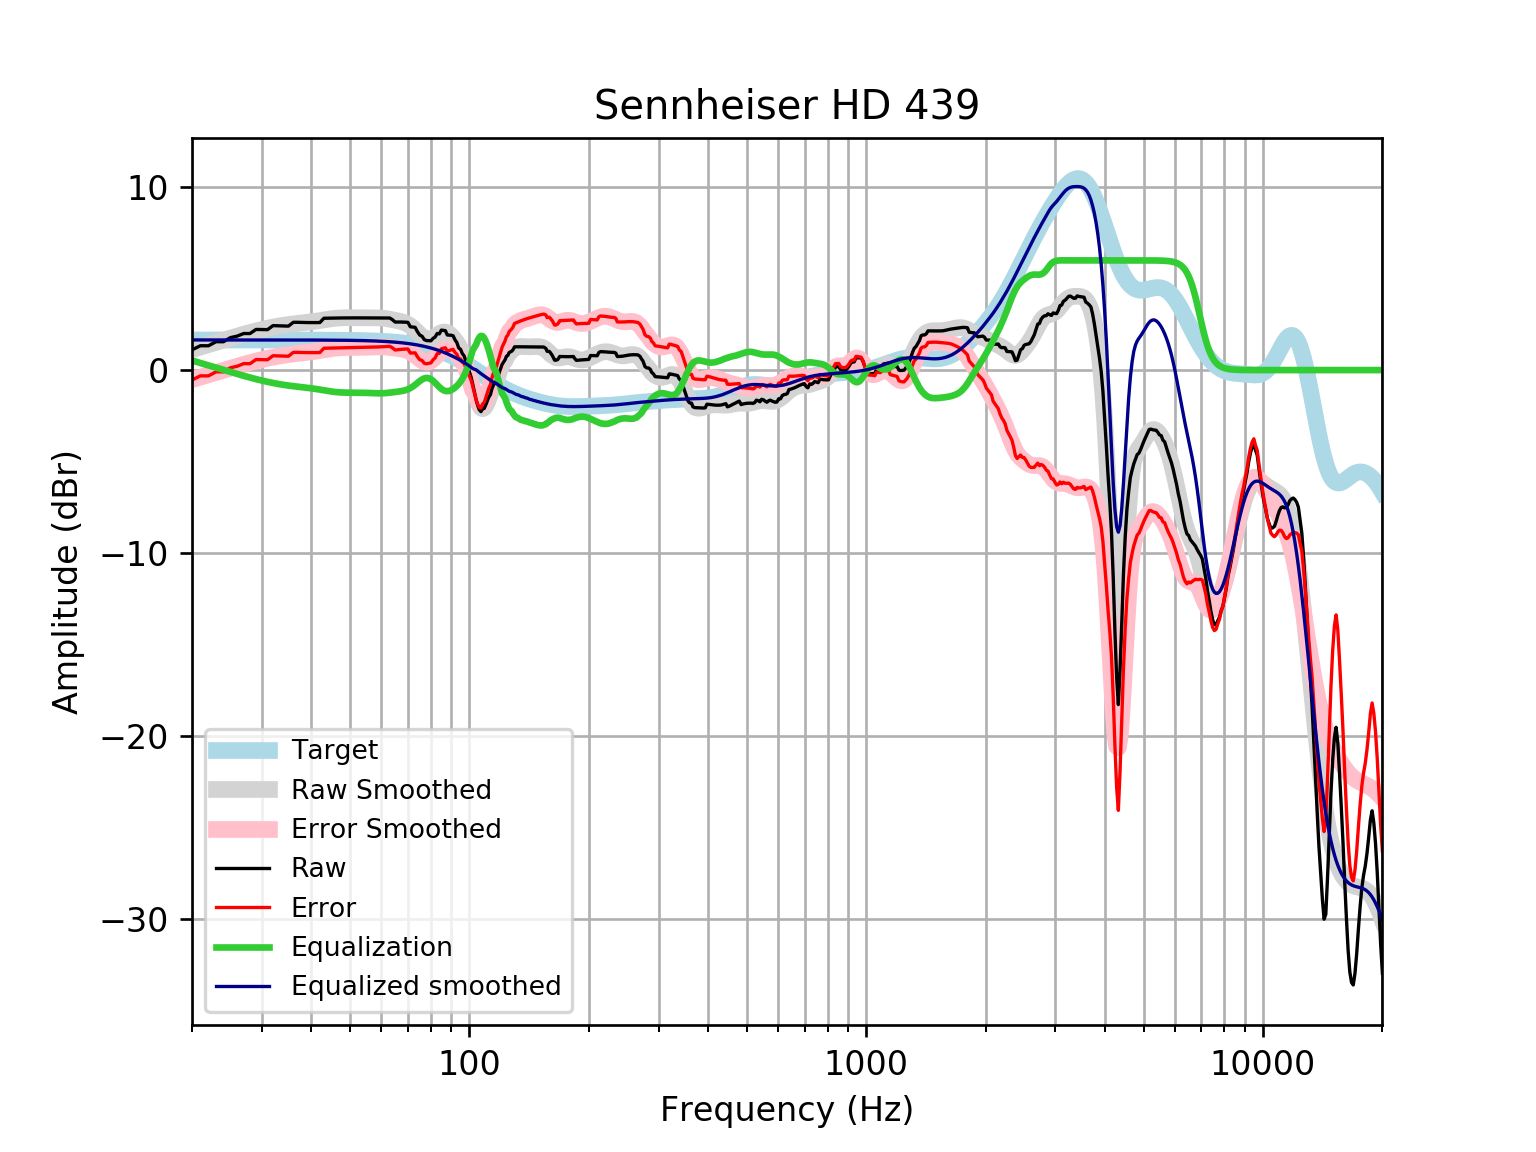

The data file committed next to this chart (first rows):
frequency, raw, error, smoothed, error_smoothed, equalization, equalized_raw, equalized_smoothed, target
20, 1.108, -0.5395, 1.125, -0.523, 0.523, 1.631, 1.648, 1.648
21, 1.332, -0.3155, 1.261, -0.3865, 0.3865, 1.719, 1.648, 1.648
22, 1.329, -0.3191, 1.392, -0.2556, 0.2556, 1.584, 1.648, 1.648
23, 1.553, -0.09449, 1.517, -0.1304, 0.1304, 1.684, 1.648, 1.648
24, 1.55, -0.09775, 1.637, -0.01085, 0.01085, 1.561, 1.648, 1.648
25, 1.775, 0.1275, 1.751, 0.1036, -0.1036, 1.672, 1.648, 1.648
26, 1.858, 0.2107, 1.86, 0.2121, -0.2121, 1.646, 1.648, 1.648
27, 2, 0.3522, 1.962, 0.3141, -0.3141, 1.686, 1.648, 1.648
28, 1.998, 0.3507, 2.056, 0.4088, -0.4088, 1.589, 1.647, 1.647
29, 2.223, 0.5759, 2.143, 0.4957, -0.4957, 1.728, 1.647, 1.647
30, 2.218, 0.5713, 2.221, 0.5742, -0.5742, 1.644, 1.647, 1.647
31, 2.212, 0.5648, 2.292, 0.6445, -0.6445, 1.567, 1.647, 1.647
32, 2.431, 0.7847, 2.353, 0.7066, -0.7066, 1.725, 1.647, 1.647
33, 2.423, 0.776, 2.407, 0.7608, -0.7608, 1.662, 1.647, 1.647
34, 2.413, 0.767, 2.454, 0.8074, -0.8074, 1.606, 1.646, 1.646
35, 2.404, 0.758, 2.493, 0.8471, -0.8471, 1.557, 1.646, 1.646
36, 2.614, 0.9686, 2.527, 0.8812, -0.8812, 1.733, 1.645, 1.645
37, 2.613, 0.9682, 2.556, 0.9111, -0.9111, 1.702, 1.645, 1.645
38, 2.605, 0.9609, 2.584, 0.9392, -0.9392, 1.666, 1.644, 1.644
39, 2.6, 0.9559, 2.611, 0.9676, -0.9676, 1.632, 1.644, 1.644
40, 2.597, 0.9542, 2.641, 0.9982, -0.9982, 1.599, 1.643, 1.643
41, 2.598, 0.9559, 2.674, 1.032, -1.032, 1.566, 1.642, 1.642
42, 2.601, 0.9603, 2.709, 1.068, -1.068, 1.533, 1.641, 1.641
43, 2.834, 1.194, 2.746, 1.106, -1.106, 1.728, 1.64, 1.64
44, 2.839, 1.2, 2.78, 1.142, -1.142, 1.697, 1.639, 1.639
45, 2.843, 1.206, 2.811, 1.173, -1.173, 1.67, 1.637, 1.637
46, 2.847, 1.211, 2.835, 1.199, -1.199, 1.648, 1.635, 1.635
47, 2.849, 1.216, 2.851, 1.217, -1.217, 1.632, 1.634, 1.633
48, 2.852, 1.22, 2.86, 1.229, -1.229, 1.623, 1.631, 1.631
49, 2.853, 1.224, 2.863, 1.234, -1.234, 1.619, 1.629, 1.629
50, 2.855, 1.228, 2.862, 1.236, -1.236, 1.619, 1.626, 1.626
51, 2.855, 1.232, 2.859, 1.236, -1.236, 1.619, 1.623, 1.623
52, 2.855, 1.235, 2.856, 1.236, -1.236, 1.618, 1.62, 1.62
53, 2.853, 1.237, 2.854, 1.238, -1.238, 1.616, 1.616, 1.616
54, 2.852, 1.24, 2.853, 1.242, -1.242, 1.61, 1.612, 1.612
55, 2.851, 1.243, 2.855, 1.247, -1.247, 1.603, 1.607, 1.607
56, 2.85, 1.248, 2.857, 1.255, -1.255, 1.595, 1.602, 1.602
57, 2.85, 1.253, 2.859, 1.262, -1.262, 1.588, 1.596, 1.596
58, 2.85, 1.259, 2.859, 1.268, -1.268, 1.581, 1.59, 1.59
59, 2.849, 1.266, 2.855, 1.271, -1.271, 1.578, 1.583, 1.583
60, 2.849, 1.273, 2.846, 1.27, -1.27, 1.579, 1.576, 1.576
61, 2.848, 1.28, 2.831, 1.263, -1.263, 1.585, 1.568, 1.568
62, 2.848, 1.289, 2.81, 1.251, -1.251, 1.597, 1.559, 1.559
63, 2.85, 1.3, 2.785, 1.236, -1.236, 1.614, 1.549, 1.549
64, 2.755, 1.216, 2.756, 1.218, -1.218, 1.537, 1.538, 1.538
65, 2.627, 1.1, 2.726, 1.199, -1.199, 1.428, 1.527, 1.527
66, 2.629, 1.115, 2.695, 1.18, -1.18, 1.449, 1.514, 1.514
67, 2.629, 1.128, 2.66, 1.159, -1.159, 1.47, 1.501, 1.501
68, 2.626, 1.14, 2.62, 1.134, -1.134, 1.493, 1.486, 1.486
69, 2.62, 1.149, 2.57, 1.099, -1.099, 1.521, 1.471, 1.471
70, 2.609, 1.156, 2.505, 1.051, -1.051, 1.558, 1.454, 1.454
71, 2.368, 0.9324, 2.421, 0.9859, -0.9859, 1.382, 1.436, 1.436
72, 2.353, 0.9366, 2.319, 0.9034, -0.9034, 1.449, 1.416, 1.416
73, 2.337, 0.9421, 2.202, 0.8066, -0.8066, 1.531, 1.395, 1.395
74, 2.096, 0.7227, 2.075, 0.7023, -0.7023, 1.393, 1.373, 1.373
75, 1.915, 0.5655, 1.95, 0.6008, -0.6008, 1.314, 1.349, 1.349
76, 1.85, 0.5258, 1.838, 0.514, -0.514, 1.336, 1.324, 1.324
77, 1.666, 0.369, 1.751, 0.4537, -0.4537, 1.213, 1.297, 1.297
78, 1.614, 0.3454, 1.698, 0.4287, -0.4287, 1.185, 1.269, 1.269
79, 1.609, 0.3706, 1.683, 0.4439, -0.4439, 1.165, 1.239, 1.239
... 553 more rows
